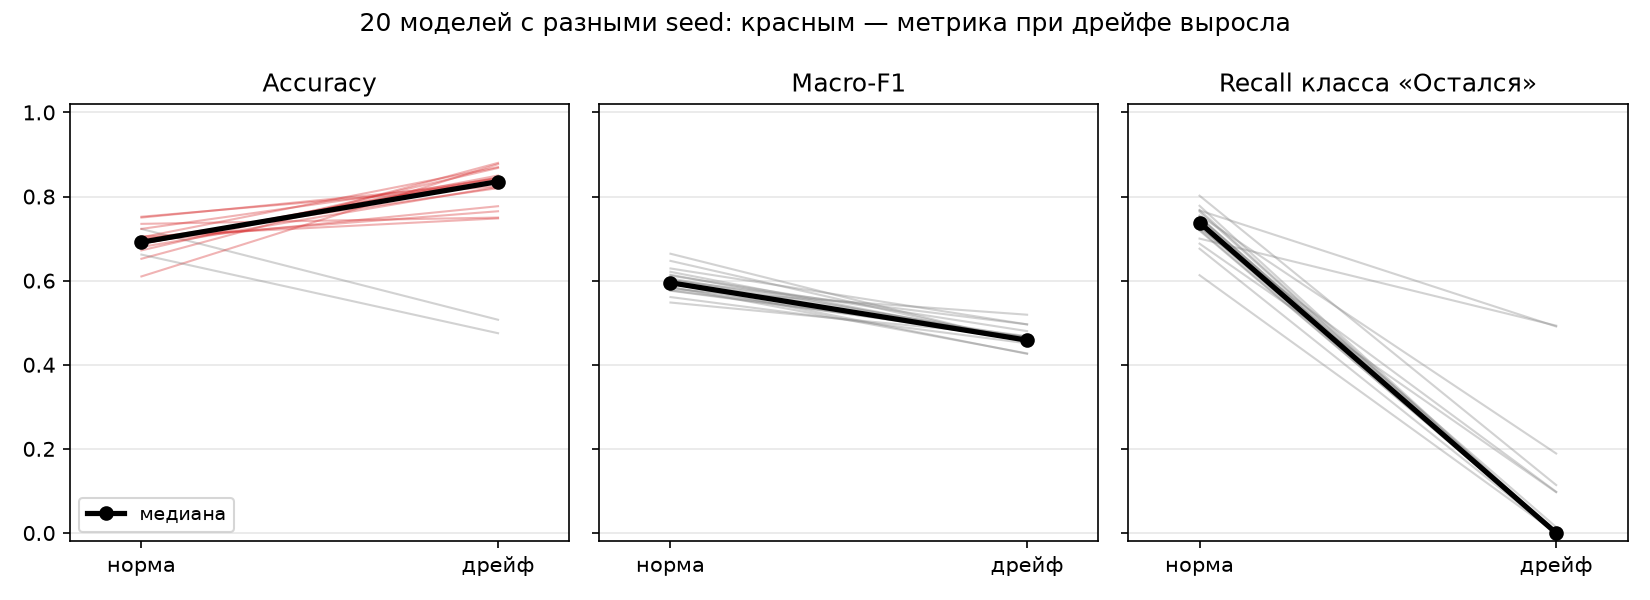

Values plotted in this chart, from the file beside it:
seed, accuracy_normal, f1_churn_normal, f1_macro_normal, recall_stayed_normal, real_churn_rate_normal, predicted_churn_rate_normal, accuracy_drifted, f1_churn_drifted, f1_macro_drifted, recall_stayed_drifted, real_churn_rate_drifted, predicted_churn_rate_drifted
0, 0.652, 0.398, 0.577, 0.676, 0.205, 0.372, 0.88, 0.936, 0.468, 0.0, 0.88, 1.0
1, 0.723, 0.366, 0.594, 0.767, 0.163, 0.275, 0.507, 0.642, 0.426, 0.491, 0.868, 0.51
2, 0.698, 0.392, 0.595, 0.75, 0.2, 0.297, 0.82, 0.901, 0.464, 0.014, 0.828, 0.988
3, 0.735, 0.369, 0.601, 0.802, 0.18, 0.24, 0.75, 0.854, 0.496, 0.114, 0.825, 0.885
4, 0.752, 0.492, 0.664, 0.778, 0.188, 0.3, 0.825, 0.904, 0.452, 0.0, 0.825, 1.0
5, 0.693, 0.477, 0.629, 0.688, 0.198, 0.39, 0.777, 0.873, 0.496, 0.097, 0.845, 0.902
6, 0.672, 0.373, 0.576, 0.719, 0.2, 0.323, 0.868, 0.929, 0.465, 0.0, 0.868, 1.0
7, 0.688, 0.419, 0.602, 0.742, 0.225, 0.312, 0.84, 0.913, 0.457, 0.0, 0.84, 1.0
8, 0.68, 0.333, 0.561, 0.734, 0.182, 0.297, 0.823, 0.903, 0.451, 0.0, 0.855, 0.968
9, 0.703, 0.408, 0.605, 0.75, 0.2, 0.302, 0.87, 0.93, 0.465, 0.0, 0.87, 1.0
10, 0.688, 0.444, 0.614, 0.721, 0.22, 0.343, 0.85, 0.919, 0.459, 0.0, 0.85, 1.0
11, 0.69, 0.374, 0.584, 0.764, 0.217, 0.278, 0.845, 0.916, 0.458, 0.0, 0.845, 1.0
12, 0.688, 0.402, 0.595, 0.73, 0.203, 0.32, 0.845, 0.916, 0.458, 0.0, 0.845, 1.0
13, 0.61, 0.381, 0.548, 0.613, 0.2, 0.43, 0.877, 0.935, 0.467, 0.0, 0.882, 0.995
14, 0.662, 0.405, 0.585, 0.7, 0.217, 0.35, 0.475, 0.593, 0.427, 0.493, 0.812, 0.477
15, 0.75, 0.457, 0.647, 0.768, 0.16, 0.3, 0.833, 0.909, 0.454, 0.0, 0.833, 1.0
16, 0.705, 0.422, 0.612, 0.724, 0.175, 0.335, 0.748, 0.853, 0.48, 0.098, 0.848, 0.87
17, 0.723, 0.425, 0.621, 0.752, 0.175, 0.307, 0.843, 0.915, 0.457, 0.0, 0.843, 1.0
18, 0.7, 0.355, 0.58, 0.755, 0.182, 0.282, 0.765, 0.863, 0.519, 0.189, 0.868, 0.848
19, 0.688, 0.396, 0.593, 0.729, 0.198, 0.32, 0.838, 0.912, 0.456, 0.0, 0.838, 1.0
